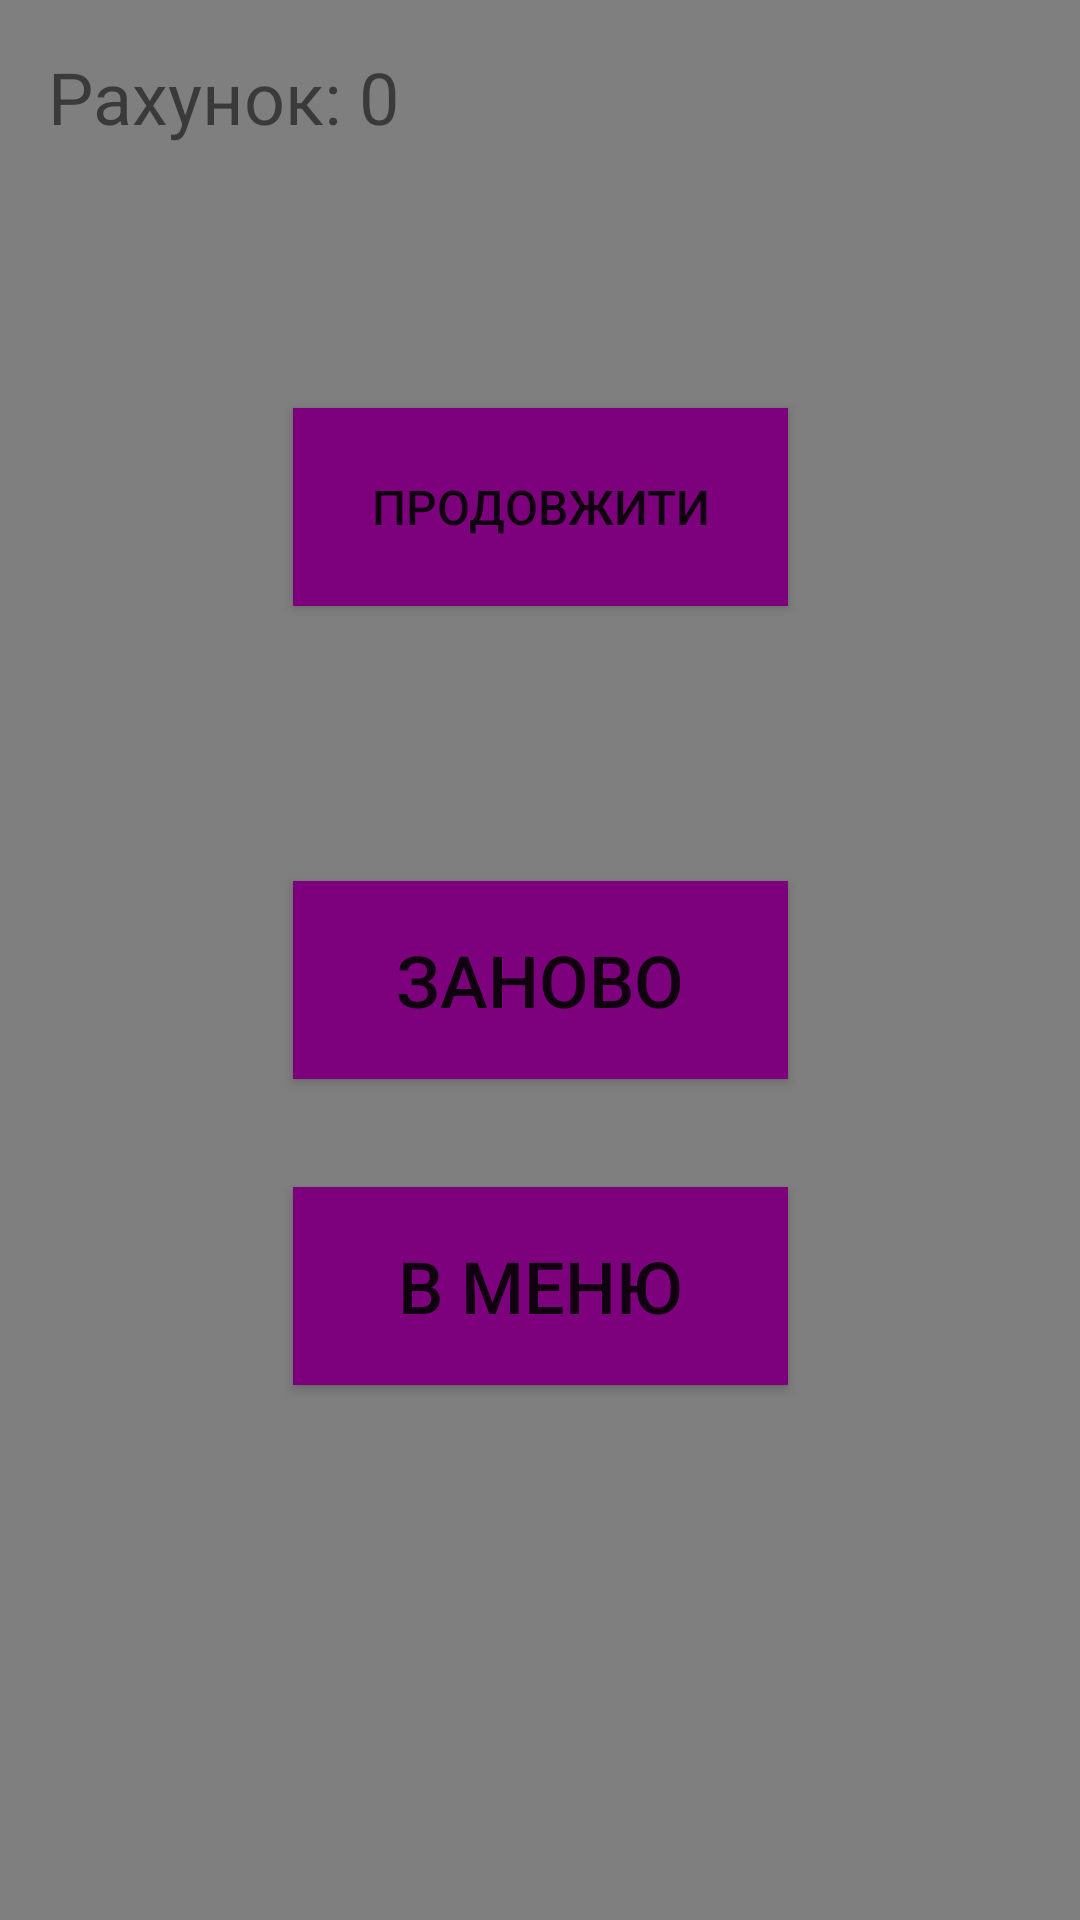

Reconstruct the res/layout file that produces this screen, plus the resources it refers to.
<!-- AndroidManifest.xml: application theme Theme.Osegment2 -->
<!-- res/layout/activity_game.xml -->
<?xml version="1.0" encoding="utf-8"?>
<androidx.constraintlayout.widget.ConstraintLayout xmlns:android="http://schemas.android.com/apk/res/android"
    xmlns:app="http://schemas.android.com/apk/res-auto"
    xmlns:tools="http://schemas.android.com/tools"
    android:layout_width="match_parent"
    android:layout_height="match_parent">

    <android.opengl.GLSurfaceView
        android:id="@+id/gl_surface_view"
        android:layout_width="match_parent"
        android:layout_height="0dp"
        app:layout_constraintBottom_toBottomOf="parent"
        app:layout_constraintEnd_toEndOf="parent"
        app:layout_constraintHorizontal_bias="0.0"
        app:layout_constraintStart_toStartOf="parent"
        app:layout_constraintTop_toTopOf="parent"
        app:layout_constraintVertical_bias="0.0" />

    <TextView
        android:id="@+id/score_textview"
        android:layout_width="wrap_content"
        android:layout_height="wrap_content"
        android:layout_marginStart="16dp"
        android:layout_marginTop="16dp"
        android:text="Рахунок: 0"
        android:textSize="24sp"
        app:layout_constraintStart_toStartOf="parent"
        app:layout_constraintTop_toTopOf="parent" />

    <TextView
        android:id="@+id/extralife_textview"
        android:layout_width="wrap_content"
        android:layout_height="wrap_content"
        android:layout_marginStart="516dp"
        android:text="Життя : 1"
        android:textSize="24sp"
        app:layout_constraintBottom_toBottomOf="@+id/score_textview"
        app:layout_constraintStart_toEndOf="@id/score_textview"
        app:layout_constraintTop_toTopOf="@id/score_textview"
        app:layout_constraintVertical_bias="0.0" />

    <Button
        android:id="@+id/button_again"
        android:background="#7d007d"
        android:layout_width="165dp"
        android:layout_height="66dp"
        android:text="Заново"
        android:textSize="24sp"
        app:layout_constraintBottom_toBottomOf="parent"
        app:layout_constraintEnd_toEndOf="@+id/button_resume"
        app:layout_constraintHorizontal_bias="0.0"
        app:layout_constraintStart_toStartOf="@+id/button_resume"
        app:layout_constraintTop_toBottomOf="@+id/button_resume"
        app:layout_constraintVertical_bias="0.246" />

    <Button
        android:id="@+id/button_to_menu"
        android:background="#7d007d"
        android:layout_width="165dp"
        android:layout_height="66dp"
        android:layout_marginTop="36dp"
        android:text="в меню"
        android:textSize="24sp"
        app:layout_constraintBottom_toBottomOf="parent"
        app:layout_constraintEnd_toEndOf="@+id/button_again"
        app:layout_constraintStart_toStartOf="@+id/button_again"
        app:layout_constraintTop_toBottomOf="@id/button_again"
        app:layout_constraintVertical_bias="0.0" />

    <Button
        android:id="@+id/button_resume"
        android:background="#7d007d"
        android:layout_width="165dp"
        android:layout_height="66dp"
        android:text="продовжити"
        android:textSize="16sp"
        app:layout_constraintBottom_toBottomOf="parent"
        app:layout_constraintEnd_toEndOf="parent"
        app:layout_constraintStart_toStartOf="parent"
        app:layout_constraintTop_toTopOf="parent"
        app:layout_constraintVertical_bias="0.237" />


</androidx.constraintlayout.widget.ConstraintLayout>
<!-- resources referenced by this layout -->
<resources>
  <style name="Theme.Osegment2" parent="Theme.MaterialComponents.DayNight.DarkActionBar">
          
          <item name="colorPrimary">@color/purple_500</item>
          <item name="colorPrimaryVariant">@color/purple_700</item>
          <item name="colorOnPrimary">@color/white</item>
          
          <item name="colorSecondary">@color/teal_200</item>
          <item name="colorSecondaryVariant">@color/teal_700</item>
          <item name="colorOnSecondary">@color/black</item>
          
          <item name="android:statusBarColor">?attr/colorPrimaryVariant</item>
          
      </style>
  <!-- not gathered from this repository: default colours our renderer supplied (Android Studio template values) -->
  <color name="purple_500">#FF6200EE</color>
  <color name="purple_700">#FF3700B3</color>
  <color name="teal_200">#FF03DAC5</color>
  <color name="teal_700">#FF018786</color>
  <color name="black">#FF000000</color>
  <color name="white">#FFFFFFFF</color>
</resources>
